Run: headless pygame with SDL's dummy video driver; simulated clock (each Clock.tick advances the game by its frame time, no real sleeping); random seed 0; keys injected as events and as key.get_pressed() state; no mouse input.
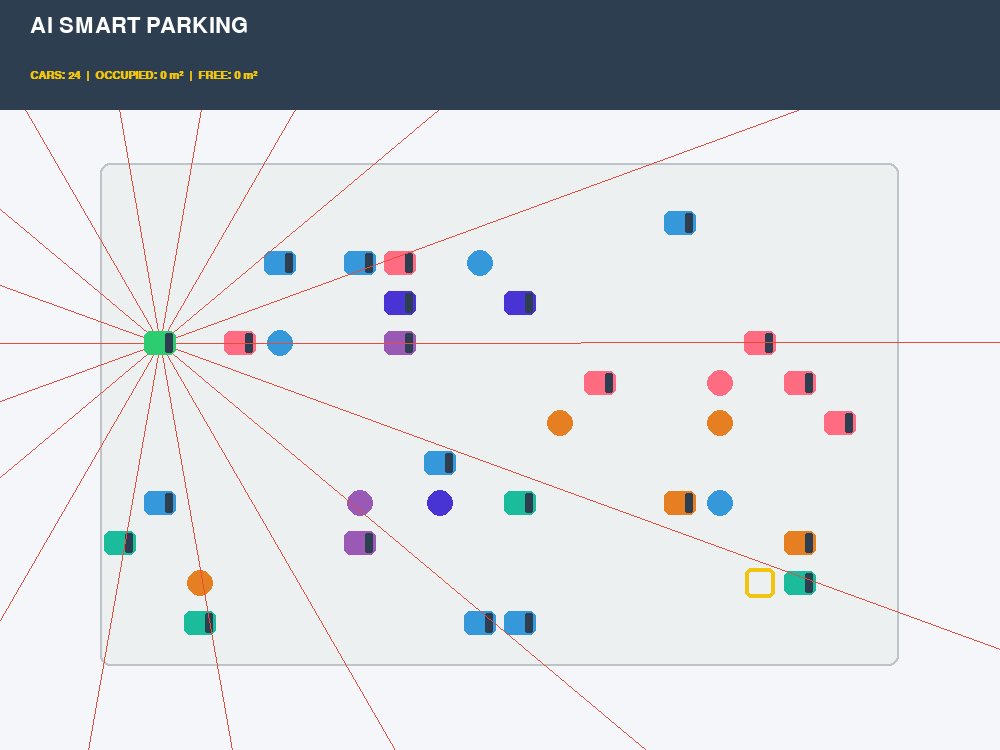
Frame 1 of 4 · flips 1–60 · no input
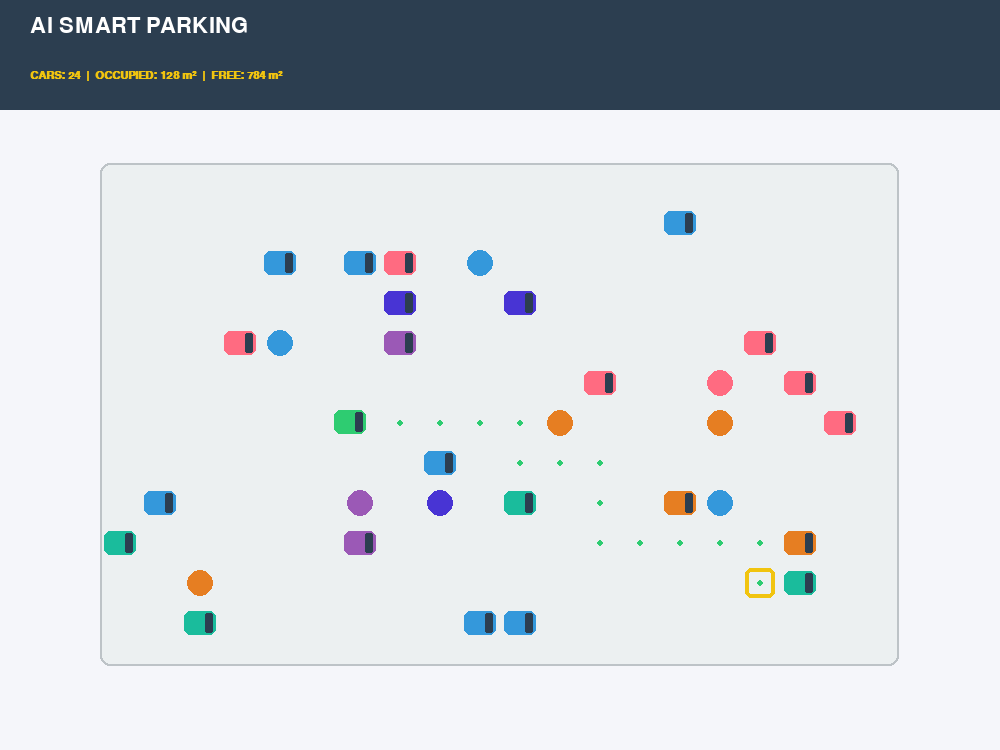
Frame 2 of 4 · flips 61–180 · tapped SPACE, RETURN · held RIGHT (→), D
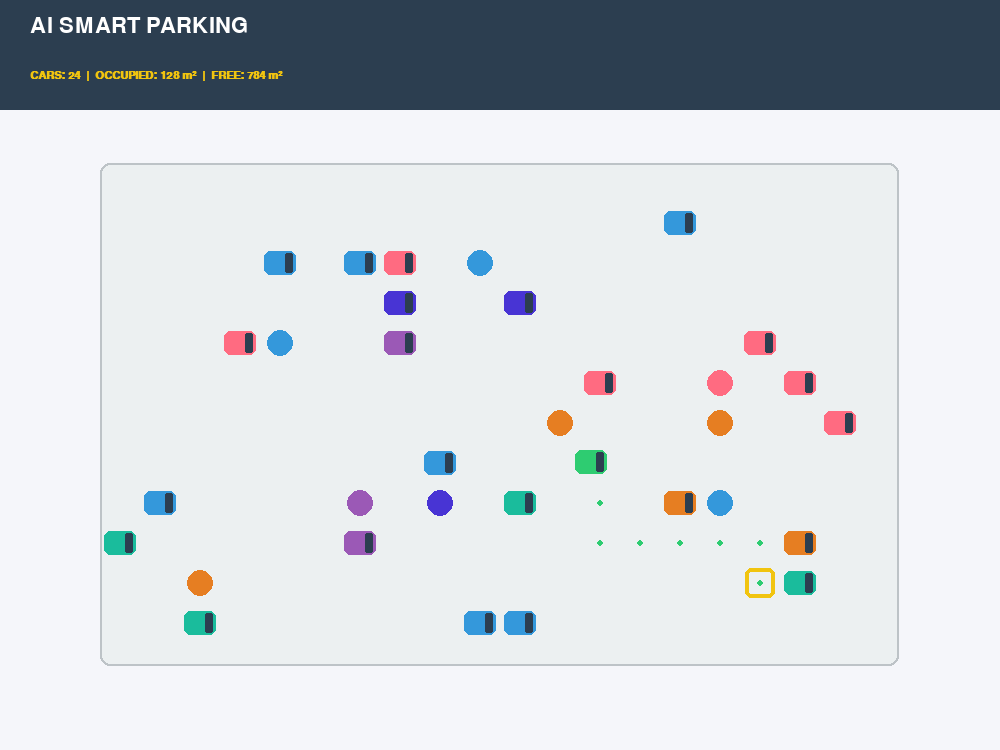
Frame 3 of 4 · flips 181–300 · held DOWN (↓), S
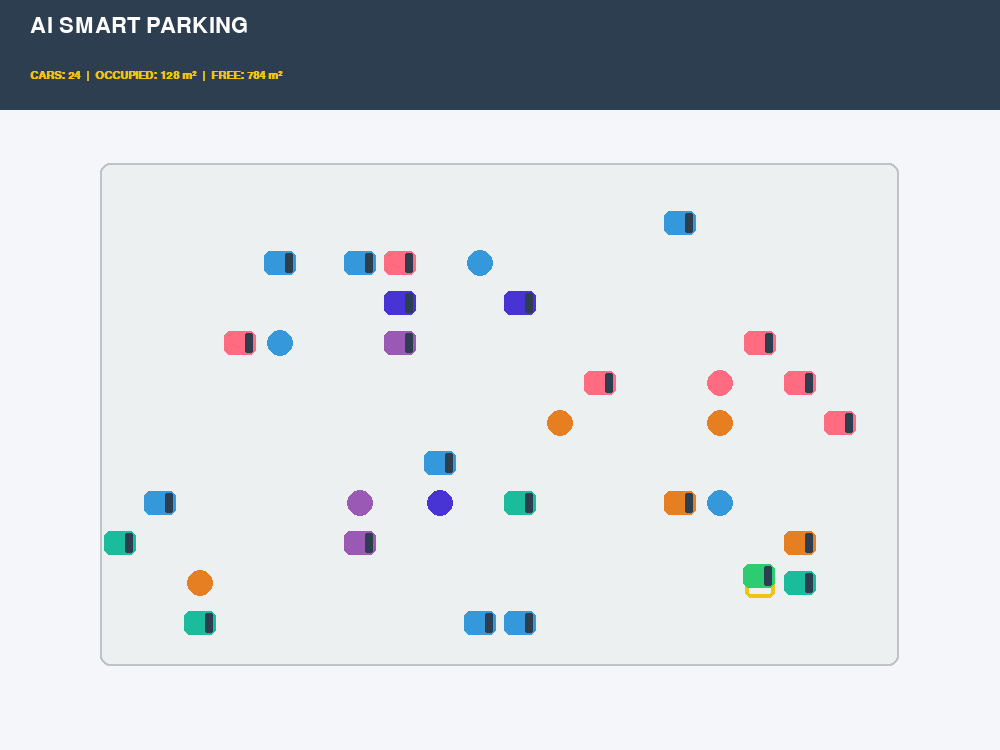
Frame 4 of 4 · flips 301–420 · held LEFT (←), A, UP (↑), W

The pygame program that drew these frames:

import pygame
import random
import math
from queue import PriorityQueue

# إعدادات الألوان المبهجة
COLOR_FLOOR = (236, 240, 241)    
COLOR_GRID = (189, 195, 199)     
COLOR_MAIN_CAR = (46, 204, 113)  
COLOR_LASER = (231, 76, 60)      
COLOR_TARGET = (241, 196, 15)    
BRIGHT_COLORS = [(52, 152, 219), (155, 89, 182), (230, 126, 34), (26, 188, 156), (255, 107, 129), (72, 52, 212)]

pygame.init()
WIDTH, HEIGHT = 1000, 750 
screen = pygame.display.set_mode((WIDTH, HEIGHT))
pygame.display.set_caption("AI Smart Parking - Auto-Success Edition")

font_title = pygame.font.SysFont("Impact", 32)
font_stats = pygame.font.SysFont("Arial", 16, bold=True)
font_msg = pygame.font.SysFont("Impact", 50)

class ParkingSystem:
    def __init__(self):
        self.grid = 40
        self.g_width = random.randint(750, 850)
        self.g_height = random.randint(450, 520)
        self.origin_x = (WIDTH - self.g_width) // 2
        self.origin_y = (HEIGHT - self.g_height) // 2 + 40
        self.cols = self.g_width // self.grid
        self.rows = self.g_height // self.grid
        
        self.car_grid_pos = [random.randint(0, self.cols-1), random.randint(0, self.rows-1)]
        self.car_pixel_pos = [self.origin_x + self.car_grid_pos[0]*self.grid, 
                              self.origin_y + self.car_grid_pos[1]*self.grid]
        
        self.other_cars, self.pillars, self.target = [], [], None
        self.generate_assets()
        
        self.scanning = True
        self.scan_angle = 0
        self.scan_limit = 1080 # وقت طويل لليزر (3 لفات)
        self.sc_area_free, self.sc_area_occ = 0, 0
        self.path, self.path_index = [], 0
        self.is_moving, self.finished = False, False

    def generate_assets(self):
        occupied = [tuple(self.car_grid_pos)]
        for _ in range(random.randint(6, 10)):
            pos = (random.randint(0, self.cols-1), random.randint(0, self.rows-1))
            if pos not in occupied:
                self.pillars.append({'pos': pos, 'color': random.choice(BRIGHT_COLORS)})
                occupied.append(pos)
        for _ in range(random.randint(20, 30)):
            pos = (random.randint(0, self.cols-1), random.randint(0, self.rows-1))
            if pos not in occupied:
                self.other_cars.append({'pos': pos, 'color': random.choice(BRIGHT_COLORS)})
                occupied.append(pos)
        
        all_empty = []
        for c in range(self.cols):
            for r in range(self.rows):
                if (c, r) not in occupied:
                    d = math.hypot(c - self.car_grid_pos[0], r - self.car_grid_pos[1])
                    all_empty.append(((c, r), d))
        
        all_empty.sort(key=lambda x: x[1], reverse=True)
        if all_empty:
            self.target = random.choice(all_empty[:max(1, len(all_empty)//4)])[0]

    def draw_styled_car(self, x, y, color):
        w, h = self.grid * 0.8, self.grid * 0.6
        surf = pygame.Surface((self.grid, self.grid), pygame.SRCALPHA)
        pygame.draw.rect(surf, color, (4, 8, w, h), border_radius=6)
        pygame.draw.rect(surf, (44, 62, 80), (self.grid-15, 10, 8, h-4), border_radius=2)
        screen.blit(surf, (x, y))

    def solve_astar(self):
        start, end = tuple(self.car_grid_pos), self.target
        queue = PriorityQueue()
        queue.put((0, 0, start))
        came_from, g_score = {}, { (c, r): float("inf") for r in range(self.rows) for c in range(self.cols) }
        g_score[start] = 0
        obs = {c['pos'] for c in self.other_cars} | {p['pos'] for p in self.pillars}
        
        while not queue.empty():
            curr = queue.get()[2]
            if curr == end:
                p = []
                while curr in came_from: p.append(curr); curr = came_from[curr]
                return p[::-1]
            for dx, dy in [(1,0), (-1,0), (0,1), (0,-1)]:
                nb = (curr[0]+dx, curr[1]+dy)
                if 0 <= nb[0] < self.cols and 0 <= nb[1] < self.rows and nb not in obs:
                    tg = g_score[curr] + 1
                    if tg < g_score[nb]:
                        came_from[nb] = curr
                        g_score[nb] = tg
                        queue.put((tg + abs(nb[0]-end[0]) + abs(nb[1]-end[1]), id(nb), nb))
        return []

    def update(self):
        if self.scanning:
            self.scan_angle += 15 
            if self.scan_angle >= self.scan_limit:
                self.scanning = False
                occ = len(self.other_cars) + len(self.pillars)
                self.sc_area_occ = occ * 4; self.sc_area_free = (self.cols * self.rows - occ) * 4
                self.path = self.solve_astar(); self.is_moving = True
        
        if self.is_moving and self.path_index < len(self.path):
            tp = [self.origin_x + self.path[self.path_index][0]*self.grid, self.origin_y + self.path[self.path_index][1]*self.grid]
            dx, dy = tp[0] - self.car_pixel_pos[0], tp[1] - self.car_pixel_pos[1]
            dist = math.hypot(dx, dy)
            if dist > 2:
                self.car_pixel_pos[0] += dx * 0.18; self.car_pixel_pos[1] += dy * 0.18
            else:
                self.path_index += 1
                if self.path_index >= len(self.path): self.finished = True

    def draw(self):
        screen.fill((245, 246, 250)) 
        pygame.draw.rect(screen, COLOR_FLOOR, (self.origin_x, self.origin_y, self.g_width, self.g_height), border_radius=10)
        pygame.draw.rect(screen, COLOR_GRID, (self.origin_x, self.origin_y, self.g_width, self.g_height), 2, border_radius=10)

        for p in self.pillars:
            px, py = self.origin_x + p['pos'][0]*self.grid + self.grid//2, self.origin_y + p['pos'][1]*self.grid + self.grid//2
            pygame.draw.circle(screen, p['color'], (px, py), self.grid//3)
        for oc in self.other_cars:
            self.draw_styled_car(self.origin_x + oc['pos'][0]*self.grid, self.origin_y + oc['pos'][1]*self.grid, oc['color'])
        if self.target:
            pygame.draw.rect(screen, COLOR_TARGET, (self.origin_x + self.target[0]*self.grid+5, self.origin_y + self.target[1]*self.grid+5, self.grid-10, self.grid-10), 4, border_radius=6)
        
        if self.scanning:
            cx, cy = self.car_pixel_pos[0] + self.grid//2, self.car_pixel_pos[1] + self.grid//2
            for i in range(0, 360, 20):
                rad = math.radians(i + self.scan_angle)
                pygame.draw.line(screen, COLOR_LASER, (cx, cy), (cx + math.cos(rad)*1000, cy + math.sin(rad)*1000), 1)

        if not self.finished and self.path:
            for p in self.path[self.path_index:]:
                pygame.draw.circle(screen, (46, 204, 113), (self.origin_x + p[0]*self.grid + self.grid//2, self.origin_y + p[1]*self.grid + self.grid//2), 3)
        self.draw_styled_car(self.car_pixel_pos[0], self.car_pixel_pos[1], COLOR_MAIN_CAR)

        # Dashboard UI
        pygame.draw.rect(screen, (44, 62, 80), (0, 0, WIDTH, 110))
        screen.blit(font_title.render("AI SMART PARKING", True, (255, 255, 255)), (30, 15))
        stats = f"CARS: {len(self.other_cars)+1}  |  OCCUPIED: {self.sc_area_occ} m²  |  FREE: {self.sc_area_free} m²"
        screen.blit(font_stats.render(stats, True, COLOR_TARGET), (30, 70))

        if self.finished:
            # الكلمة المطلوبة: نجحت في الركنة لوحدها
            msg = font_msg.render("AUTO-PARKING SUCCESSFUL!", True, (46, 204, 113))
            rect = msg.get_rect(center=(WIDTH//2, HEIGHT//2))
            pygame.draw.rect(screen, (255,255,255, 230), (rect.x-15, rect.y-10, rect.width+30, rect.height+20), border_radius=12)
            screen.blit(msg, rect)

def main():
    sim = ParkingSystem()
    clock = pygame.time.Clock()
    while True:
        for event in pygame.event.get():
            if event.type == pygame.QUIT: pygame.quit(); return
            if event.type == pygame.KEYDOWN and event.key == pygame.K_r: sim = ParkingSystem()
        sim.update(); sim.draw(); pygame.display.flip(); clock.tick(60)

if __name__ == "__main__":
    main()
